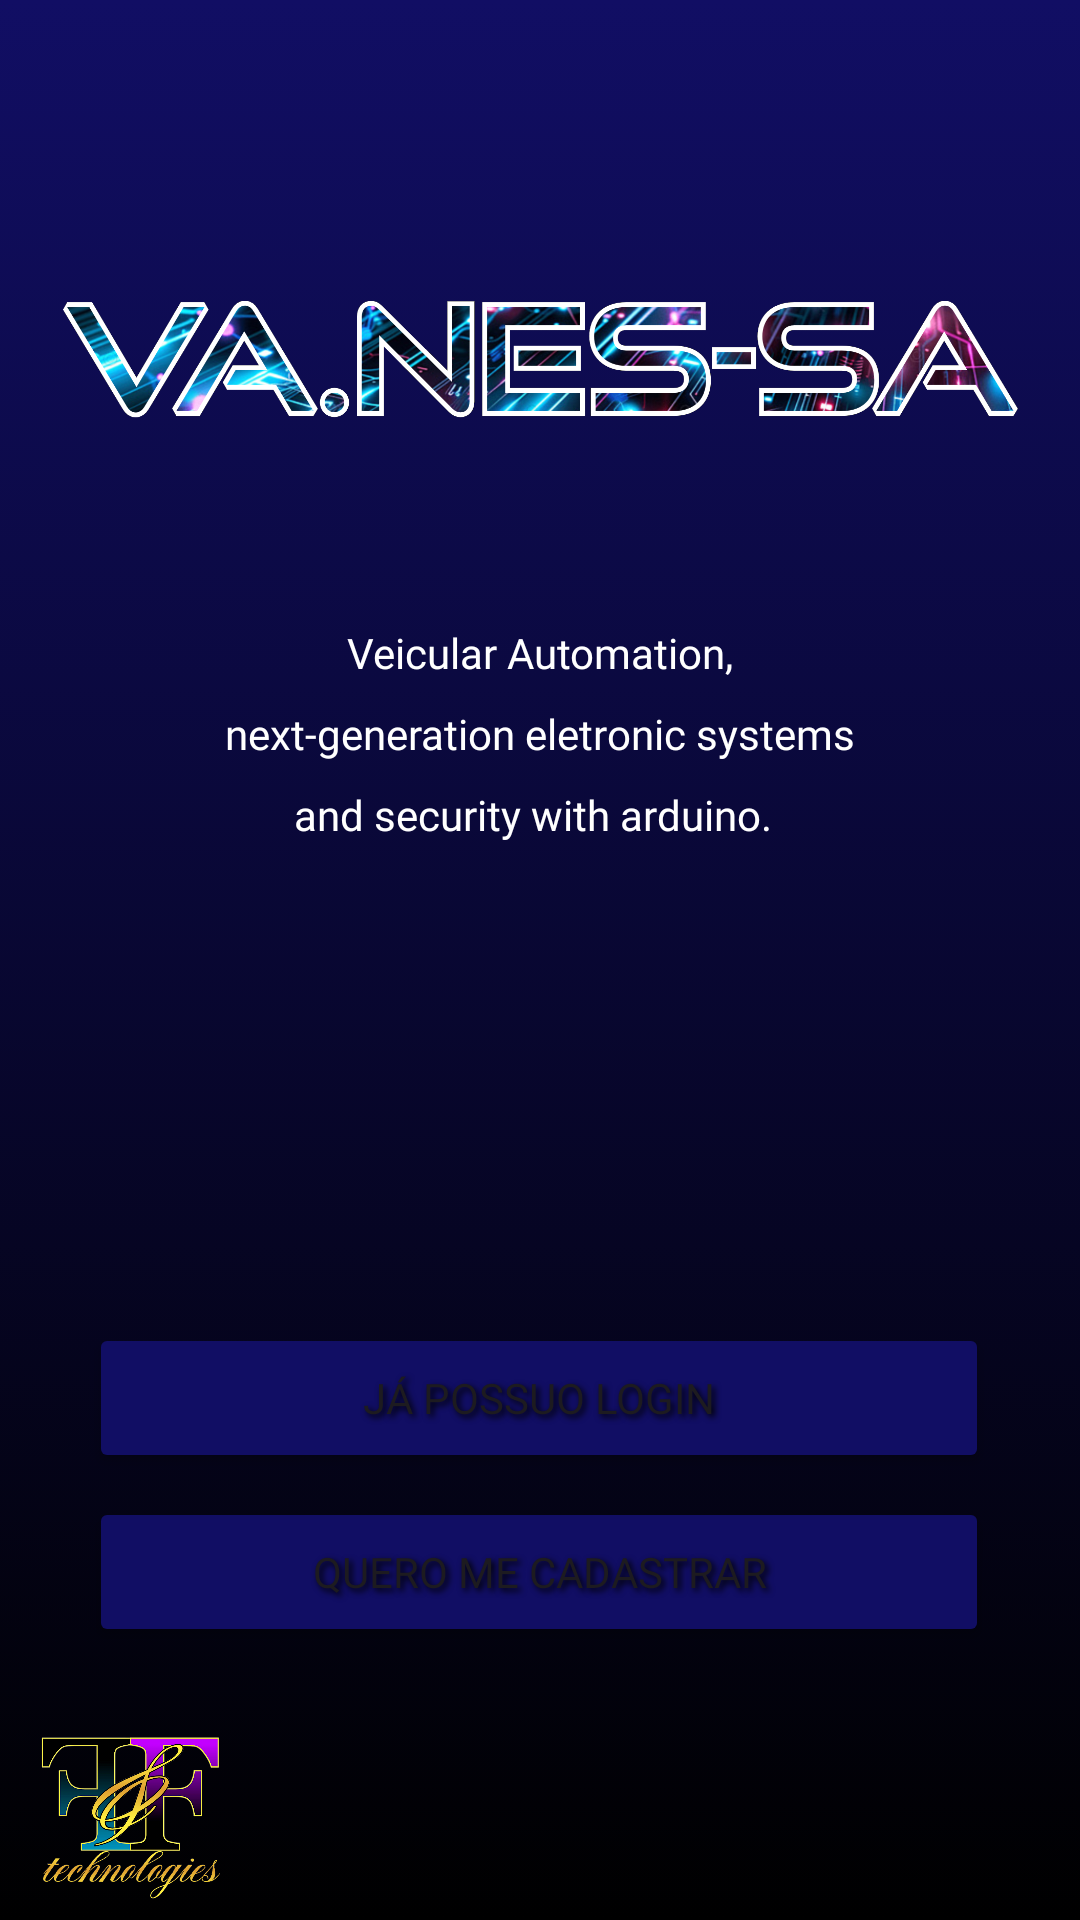

Write the Android layout XML for this screen, with the resource values it uses.
<!-- AndroidManifest.xml: application theme Theme.Vanessa -->
<!-- res/layout/activity_welcome.xml -->
<?xml version="1.0" encoding="utf-8"?>
<androidx.constraintlayout.widget.ConstraintLayout xmlns:android="http://schemas.android.com/apk/res/android"
    xmlns:app="http://schemas.android.com/apk/res-auto"
    xmlns:tools="http://schemas.android.com/tools"
    android:id="@+id/main"
    android:layout_width="match_parent"
    android:layout_height="match_parent"
    android:background="@drawable/gradient_background"
    tools:context=".Welcome">

    <ImageView
        android:id="@+id/imv_vanessa_welcome"
        android:layout_width="320dp"
        android:layout_height="80dp"
        android:layout_marginTop="80dp"
        android:contentDescription="@string/logotipo_vanessa"
        app:layout_constraintEnd_toEndOf="parent"
        app:layout_constraintStart_toStartOf="parent"
        app:layout_constraintTop_toTopOf="parent"
        app:srcCompat="@drawable/vanessa_logo_nome" />

    <Button
        android:id="@+id/btn_login_welcome"
        android:layout_width="300dp"
        android:layout_height="50dp"
        android:layout_marginTop="160dp"
        android:backgroundTint="@color/blue_almostblack"
        android:contentDescription="@string/vanessa"
        android:elevation="40dp"
        android:fontFamily="@font/montserrat_medium"
        android:minHeight="48dp"
        android:shadowColor="@color/black"
        android:shadowDx="3"
        android:shadowDy="3"
        android:shadowRadius="5"
        android:text="@string/j_possuo_login"
        android:textSize="14sp"
        app:layout_constraintEnd_toEndOf="parent"
        app:layout_constraintHorizontal_bias="0.495"
        app:layout_constraintStart_toStartOf="parent"
        app:layout_constraintTop_toBottomOf="@+id/txv_securityarduino_welcome" />

    <Button
        android:id="@+id/btn_register_welcome"
        android:layout_width="300dp"
        android:layout_height="50dp"
        android:layout_marginTop="8dp"
        android:backgroundTint="@color/blue_almostblack"
        android:elevation="40dp"
        android:fontFamily="@font/montserrat_medium"
        android:minHeight="48dp"
        android:shadowColor="@color/black"
        android:shadowDx="3"
        android:shadowDy="3"
        android:shadowRadius="5"
        android:text="@string/quero_me_cadastrar"
        android:textSize="14sp"
        app:layout_constraintBottom_toBottomOf="parent"
        app:layout_constraintEnd_toEndOf="parent"
        app:layout_constraintHorizontal_bias="0.495"
        app:layout_constraintStart_toStartOf="parent"
        app:layout_constraintTop_toBottomOf="@+id/btn_login_welcome"
        app:layout_constraintVertical_bias="0.0" />

    <ImageView
        android:id="@+id/img_feflogo_welcome"
        android:layout_width="60dp"
        android:layout_height="60dp"
        android:clickable="true"
        android:contentDescription="@string/logotipo_f_e_f_technologies"
        android:focusable="true"
        app:layout_constraintBottom_toBottomOf="parent"
        app:layout_constraintEnd_toEndOf="parent"
        app:layout_constraintHorizontal_bias="0.045"
        app:layout_constraintStart_toStartOf="parent"
        app:layout_constraintTop_toBottomOf="@+id/btn_register_welcome"
        app:layout_constraintVertical_bias="0.875"
        app:srcCompat="@drawable/fef_logo" />

    <TextView
        android:id="@+id/txv_veicularautomation_welcome"
        android:layout_width="wrap_content"
        android:layout_height="wrap_content"
        android:layout_marginTop="48dp"
        android:fontFamily="@font/goodtimes"
        android:text="@string/veicular_automation"
        android:textAllCaps="false"
        android:textColor="@color/white"
        android:textSize="14sp"
        app:layout_constraintEnd_toEndOf="parent"
        app:layout_constraintStart_toStartOf="parent"
        app:layout_constraintTop_toBottomOf="@+id/imv_vanessa_welcome" />

    <TextView
        android:id="@+id/txv_securityarduino_welcome"
        android:layout_width="wrap_content"
        android:layout_height="wrap_content"
        android:layout_marginTop="8dp"
        android:fontFamily="@font/goodtimes"
        android:text="@string/and_security_with_arduino"
        android:textAllCaps="false"
        android:textColor="@color/white"
        android:textSize="14sp"
        app:layout_constraintEnd_toEndOf="parent"
        app:layout_constraintHorizontal_bias="0.489"
        app:layout_constraintStart_toStartOf="parent"
        app:layout_constraintTop_toBottomOf="@+id/txv_nextgenelecsyst_welcome" />

    <TextView
        android:id="@+id/txv_nextgenelecsyst_welcome"
        android:layout_width="wrap_content"
        android:layout_height="wrap_content"
        android:layout_marginTop="8dp"
        android:fontFamily="@font/goodtimes"
        android:text="@string/next_generation_eletronic_systems"
        android:textAllCaps="false"
        android:textColor="@color/white"
        android:textSize="14sp"
        app:layout_constraintEnd_toEndOf="parent"
        app:layout_constraintStart_toStartOf="parent"
        app:layout_constraintTop_toBottomOf="@+id/txv_veicularautomation_welcome" />
</androidx.constraintlayout.widget.ConstraintLayout>
<!-- resources referenced by this layout -->
<resources>
  <color name="black">#FF000000</color>
  <color name="blue_almostblack">#110E64</color>
  <color name="white">#FFFFFFFF</color>
  <!-- drawable fef_logo: png bitmap (drawable, 138136 bytes) -->
  <!-- drawable gradient_background (drawable) -->
  <?xml version="1.0" encoding="utf-8"?>
  <selector xmlns:android="http://schemas.android.com/apk/res/android">
      <item>
          <shape android:shape="rectangle">
              <gradient
              android:angle="30"
              android:startColor="#110E64"
              android:endColor="#000000"
              android:type="linear"
              />
          </shape>
      </item>
  </selector>
  <!-- drawable vanessa_logo_nome: png bitmap (drawable, 402747 bytes) -->
  <string name="and_security_with_arduino">and security with arduino.</string>
  <string name="j_possuo_login">Já possuo login</string>
  <string name="logotipo_f_e_f_technologies">logotipo f e f technologies</string>
  <string name="logotipo_vanessa">logotipo vanessa</string>
  <string name="next_generation_eletronic_systems">next-generation eletronic systems</string>
  <string name="quero_me_cadastrar">Quero me cadastrar</string>
  <string name="vanessa">vanessa</string>
  <string name="veicular_automation">Veicular Automation,</string>
  <style name="Theme.Vanessa" parent="Base.Theme.Vanessa" />
  <style name="Base.Theme.Vanessa" parent="Theme.Material3.DayNight.NoActionBar">
          
          
      </style>
</resources>
